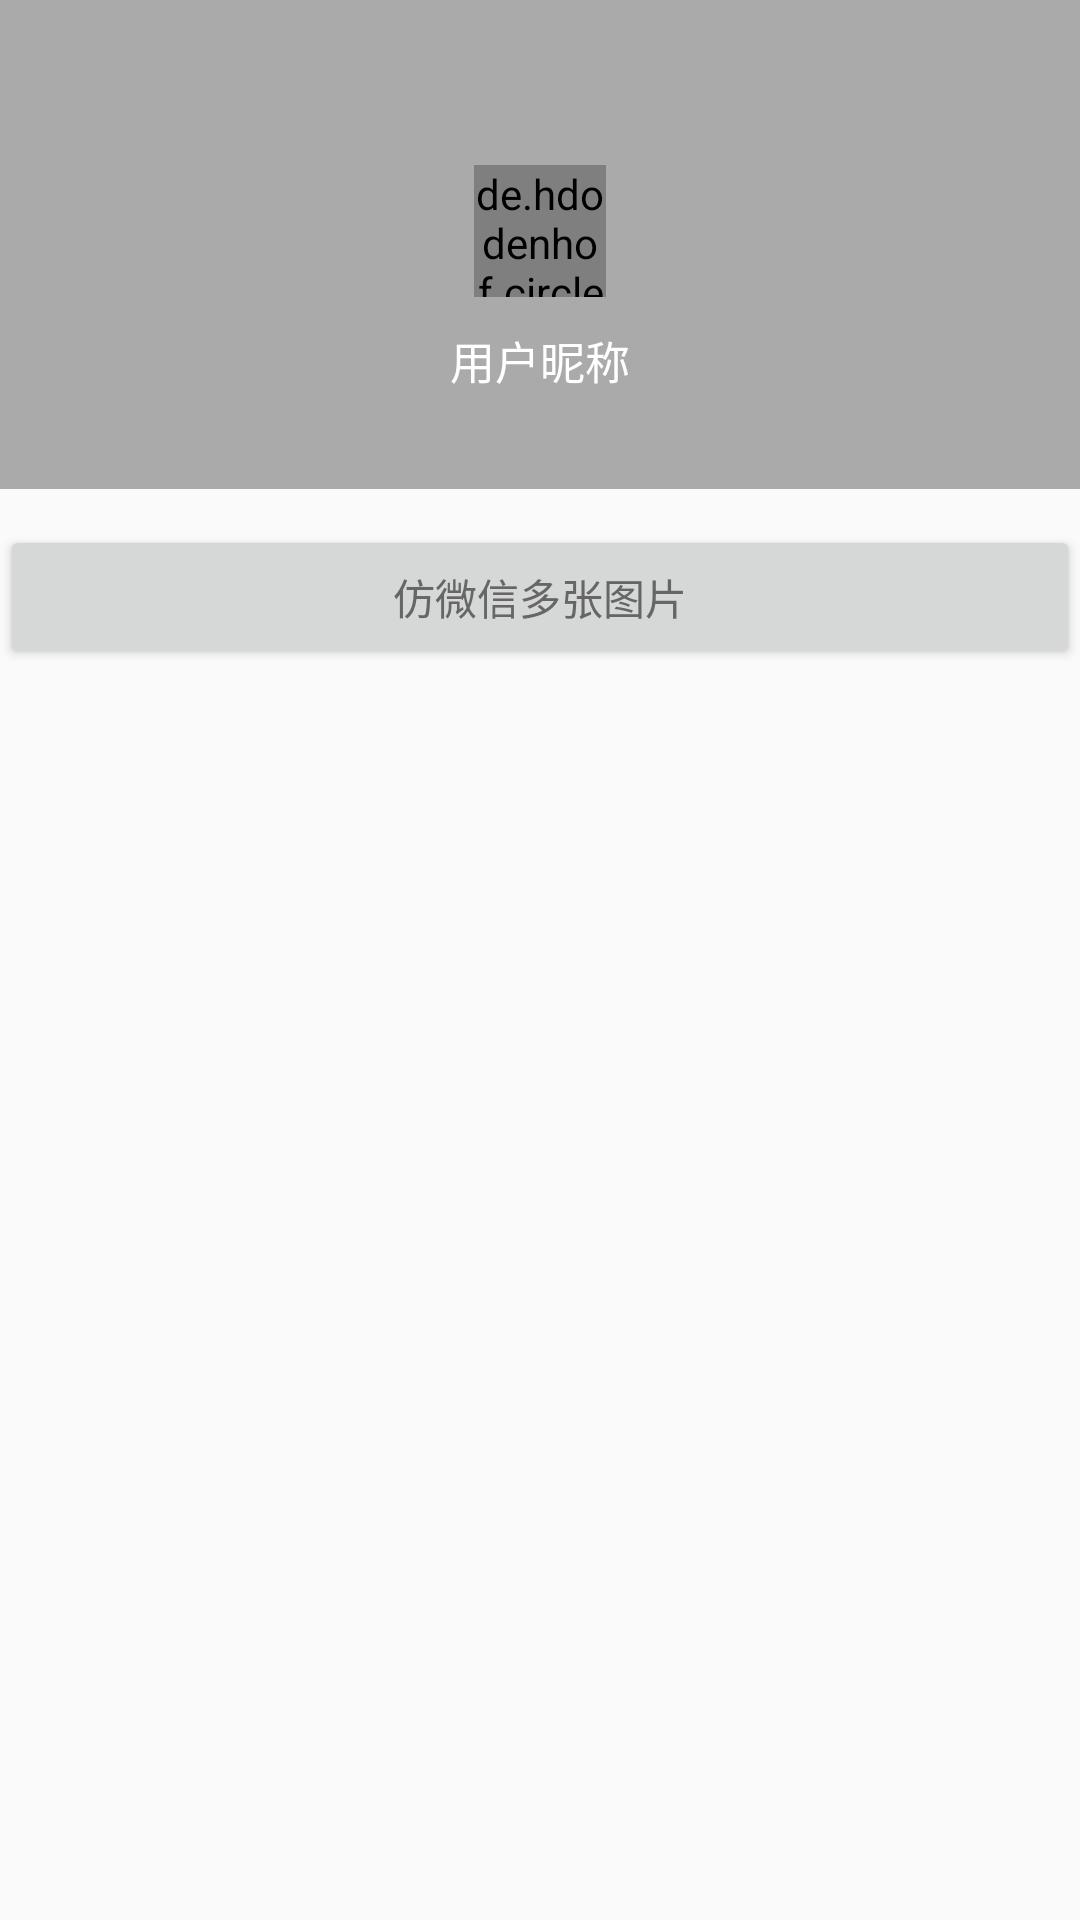

Here is an Android app screen rendered from its layout file. Give the layout XML and the strings, colors and styles it references.
<!-- AndroidManifest.xml: application theme AppTheme -->
<!-- res/layout/activity_main.xml -->
<?xml version="1.0" encoding="utf-8"?>
<LinearLayout
    xmlns:android="http://schemas.android.com/apk/res/android"
    xmlns:app="http://schemas.android.com/apk/res-auto"
    xmlns:tools="http://schemas.android.com/tools"
    android:layout_width="match_parent"
    android:layout_height="match_parent"
    android:orientation="vertical"
    tools:context="com.zxh.imageuploaddemo.ui.MainActivity">
    <LinearLayout
        android:background="#AAAAAA"
        android:layout_width="match_parent"
        android:layout_height="50dp"
        android:gravity="center_vertical">
        <RelativeLayout
            android:layout_width="wrap_content"
            android:layout_height="match_parent"
            android:paddingRight="12dp"
            android:paddingLeft="12dp">
            <ImageView
                android:layout_centerVertical="true"
                android:layout_width="20dp"
                android:layout_height="20dp"
                android:src="@mipmap/back"/>
        </RelativeLayout>
        <TextView
            android:layout_width="0dp"
            android:layout_weight="1"
            android:layout_height="match_parent"
            android:gravity="center"
            android:textSize="15sp"
            android:textColor="#ffffff"/>
        <RelativeLayout
            android:layout_width="wrap_content"
            android:layout_height="match_parent"
            android:paddingRight="12dp"
            android:paddingLeft="12dp">
            <ImageView
                android:layout_centerVertical="true"
                android:layout_width="20dp"
                android:layout_height="20dp"
                android:src="@mipmap/setting"/>
        </RelativeLayout>
    </LinearLayout>
    <LinearLayout
        android:layout_width="match_parent"
        android:layout_height="wrap_content"
        android:background="#AAAAAA"
        android:paddingTop="5dp"
        android:paddingBottom="32dp"
        android:gravity="center_horizontal"
        android:orientation="vertical">
        <LinearLayout
            android:id="@+id/changeHeadLinear"
            android:orientation="vertical"
            android:gravity="center_horizontal"
            android:layout_width="wrap_content"
            android:layout_height="wrap_content">
            <de.hdodenhof.circleimageview.CircleImageView
                android:id="@+id/headImg"
                android:layout_width="44dp"
                android:layout_height="44dp"
                android:src="@mipmap/head_default"/>
            <TextView
                android:layout_marginTop="10dp"
                android:layout_width="wrap_content"
                android:layout_height="wrap_content"
                android:textColor="#ffffff"
                android:textSize="15sp"
                android:text="用户昵称"/>
        </LinearLayout>
    </LinearLayout>

    <Button
        android:id="@+id/btn"
        android:layout_marginTop="12dp"
        android:layout_width="match_parent"
        android:layout_height="wrap_content"
        android:text="仿微信多张图片"
        android:textColor="#666666"/>

</LinearLayout>
<!-- resources referenced by this layout -->
<resources>
  <style name="AppTheme" parent="Theme.AppCompat.Light.NoActionBar">
          
          <item name="colorPrimary">@color/mainColor</item>
          <item name="colorPrimaryDark">@color/colorPrimaryDark</item>
          <item name="colorAccent">@color/colorAccent</item>
      </style>
  <color name="mainColor">#505050</color>
  <color name="colorPrimaryDark">#505050</color>
  <color name="colorAccent">#FF4081</color>
</resources>
